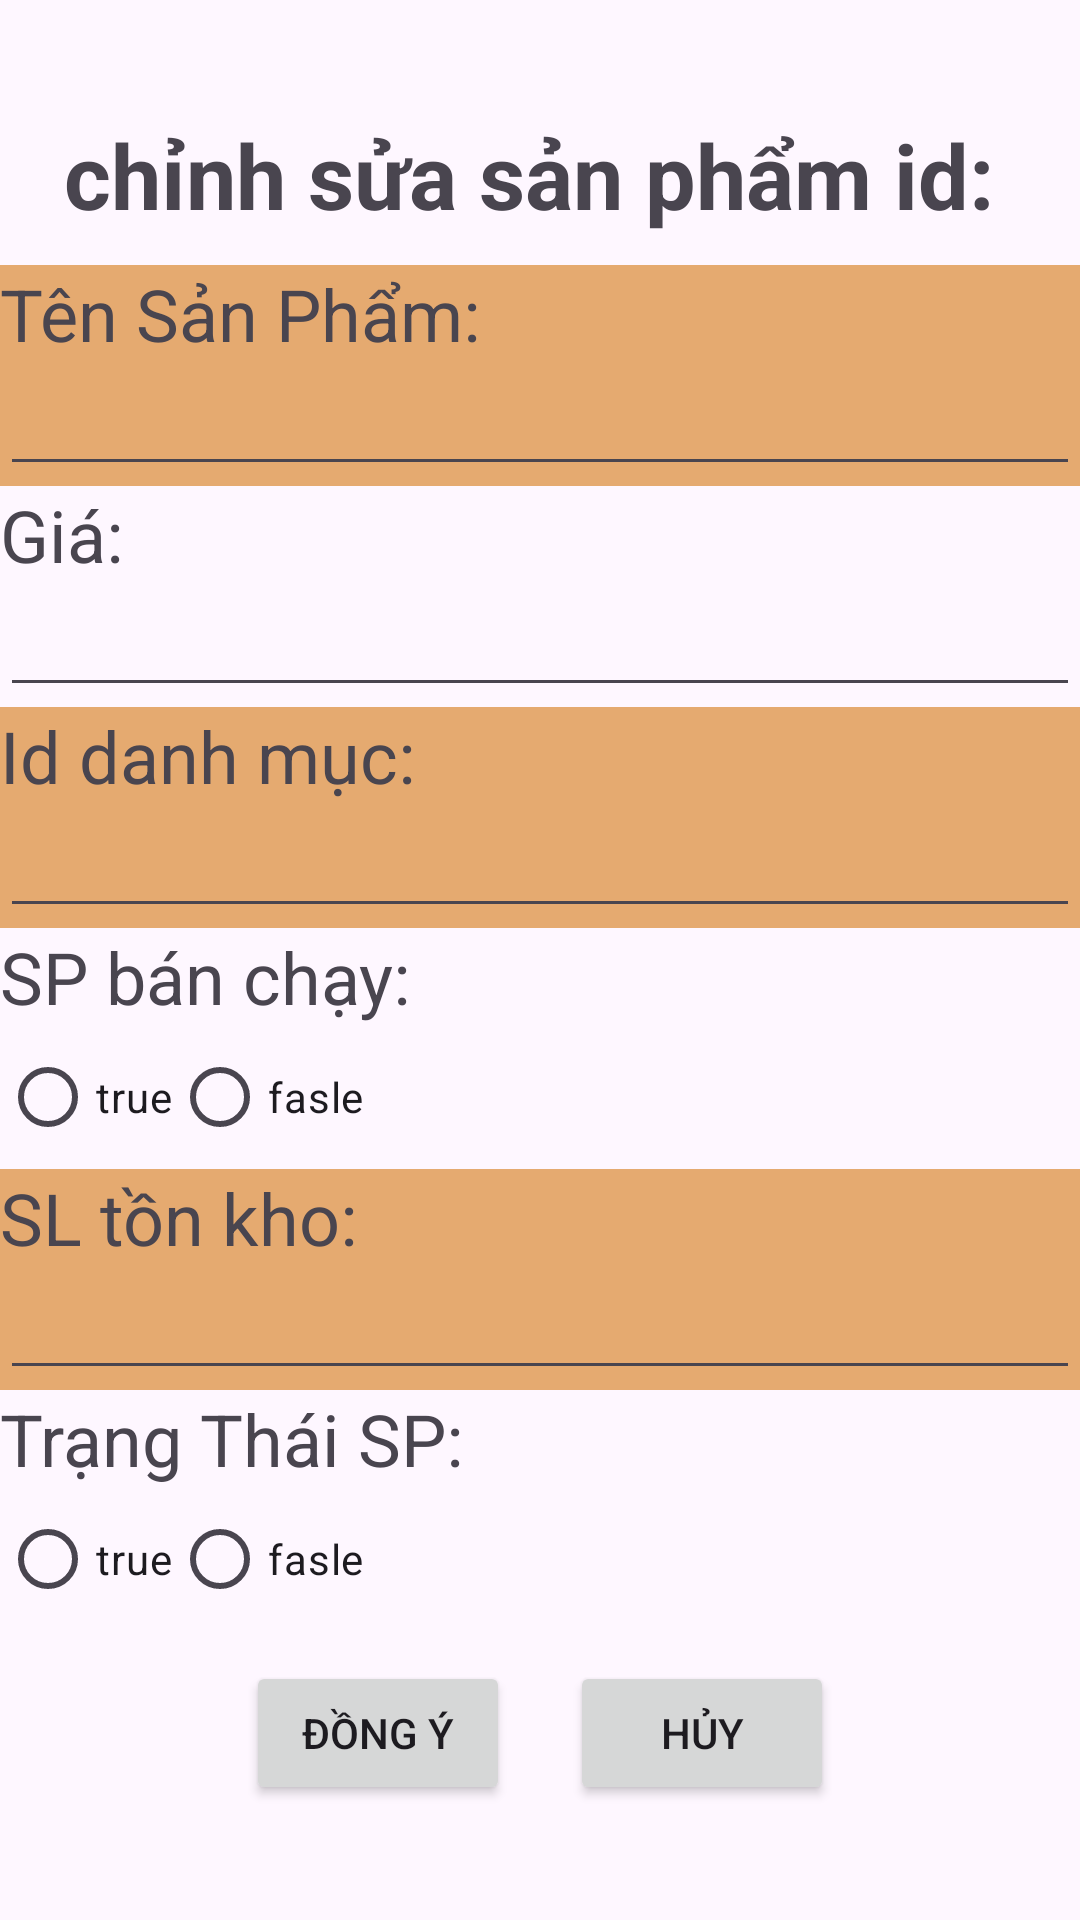

Layout XML and referenced resources for this Android screen:
<!-- AndroidManifest.xml: application theme Theme.AppBanNuoc -->
<!-- res/layout/dialog_edit_sanpham.xml -->
<?xml version="1.0" encoding="utf-8"?>
<LinearLayout xmlns:android="http://schemas.android.com/apk/res/android"
    android:layout_width="match_parent"
    android:layout_height="match_parent"
    android:orientation="vertical"
    android:gravity="center">
    <TextView
        android:id="@+id/tvTitle"
        android:text="chỉnh sửa sản phẩm id: "
        android:layout_width="match_parent"
        android:layout_height="wrap_content"
        android:textSize="30sp"
        android:textStyle="bold"
        android:gravity="center"
        android:layout_margin="10sp"/>
    <LinearLayout
        android:layout_width="match_parent"
        android:layout_height="wrap_content"
        android:orientation="vertical"
        android:background="@color/brownfawn">

        <TextView
            android:layout_width="wrap_content"
            android:layout_height="wrap_content"
            android:text="Tên Sản Phẩm: "
            android:textSize="24sp" />

        <EditText
            android:id="@+id/edtTENSP_dialog"
            android:layout_width="match_parent"
            android:layout_height="wrap_content" />
    </LinearLayout>
    <LinearLayout
        android:layout_width="match_parent"
        android:layout_height="wrap_content"
        android:orientation="vertical">

        <TextView
            android:layout_width="wrap_content"
            android:layout_height="wrap_content"
            android:text="Giá:                     "
            android:textSize="24sp" />
        <EditText
            android:id="@+id/edtGIA_dialog"
            android:layout_width="match_parent"
            android:layout_height="wrap_content"
            android:singleLine="true"
            android:inputType="number"/>
    </LinearLayout>
    <LinearLayout
        android:layout_width="match_parent"
        android:layout_height="wrap_content"
        android:orientation="vertical"
        android:background="@color/brownfawn">

        <TextView
            android:layout_width="wrap_content"
            android:layout_height="wrap_content"
            android:text="Id danh mục:     "
            android:textSize="24sp" />
        <EditText
            android:id="@+id/edtIDDANHMUC_dialog"
            android:layout_width="match_parent"
            android:layout_height="wrap_content"
            android:singleLine="true"/>
    </LinearLayout>
    <LinearLayout
        android:layout_width="match_parent"
        android:layout_height="wrap_content"
        android:orientation="vertical">

        <TextView
            android:layout_width="wrap_content"
            android:layout_height="wrap_content"
            android:text="SP bán chạy:     "
            android:textSize="24sp" />
        <RadioGroup
            android:id="@+id/rdbtnSPBC_dialog"
            android:layout_width="wrap_content"
            android:layout_height="match_parent"
            android:orientation="horizontal">
            <RadioButton
                android:id="@+id/rdbtnSPBCtrue"
                android:text="true"
                android:layout_width="match_parent"
                android:layout_height="match_parent"/>
            <RadioButton
                android:id="@+id/rdbtnSPBCfalse"
                android:text="fasle"
                android:layout_width="match_parent"
                android:layout_height="match_parent"/>
        </RadioGroup>
    </LinearLayout>
    <LinearLayout
        android:layout_width="match_parent"
        android:layout_height="wrap_content"
        android:orientation="vertical"
        android:background="@color/brownfawn">

        <TextView
            android:layout_width="wrap_content"
            android:layout_height="wrap_content"
            android:text="SL tồn kho:        "
            android:textSize="24sp" />
        <EditText
            android:id="@+id/edtSLTK_dialog"
            android:layout_width="match_parent"
            android:layout_height="wrap_content"
            android:singleLine="true"/>
    </LinearLayout>
    <LinearLayout
        android:layout_width="match_parent"
        android:layout_height="wrap_content"
        android:orientation="vertical">

        <TextView
            android:layout_width="wrap_content"
            android:layout_height="wrap_content"
            android:text="Trạng Thái SP:  "
            android:textSize="24sp" />
        <RadioGroup
            android:id="@+id/rdbtnTTSP_dialog"
            android:layout_width="wrap_content"
            android:layout_height="match_parent"
            android:orientation="horizontal">
            <RadioButton
                android:id="@+id/rdbtnTTSPtrue"
                android:text="true"
                android:layout_width="match_parent"
                android:layout_height="match_parent"/>
            <RadioButton
                android:id="@+id/rdbtnTTSPfalse"
                android:text="fasle"
                android:layout_width="match_parent"
                android:layout_height="match_parent"/>
        </RadioGroup>
    </LinearLayout>

    <LinearLayout
        android:layout_width="match_parent"
        android:layout_height="wrap_content"
        android:orientation="horizontal"
        android:gravity="center">
        <Button
            android:id="@+id/btnOk_dialog"
            android:text="Đồng ý"
            android:layout_width="wrap_content"
            android:layout_height="wrap_content"
            android:layout_margin="10sp"
            />
        <Button
            android:id="@+id/btnCancel_dialog"
            android:text="Hủy"
            android:layout_margin="10sp"
            android:layout_width="wrap_content"
            android:layout_height="wrap_content"
            />
    </LinearLayout>
</LinearLayout>
<!-- resources referenced by this layout -->
<resources>
  <color name="brownfawn">#E5AA70</color>
  <style name="Theme.AppBanNuoc" parent="Base.Theme.AppBanNuoc" />
  <style name="Base.Theme.AppBanNuoc" parent="Theme.Material3.Light">
          
          
      </style>
</resources>
